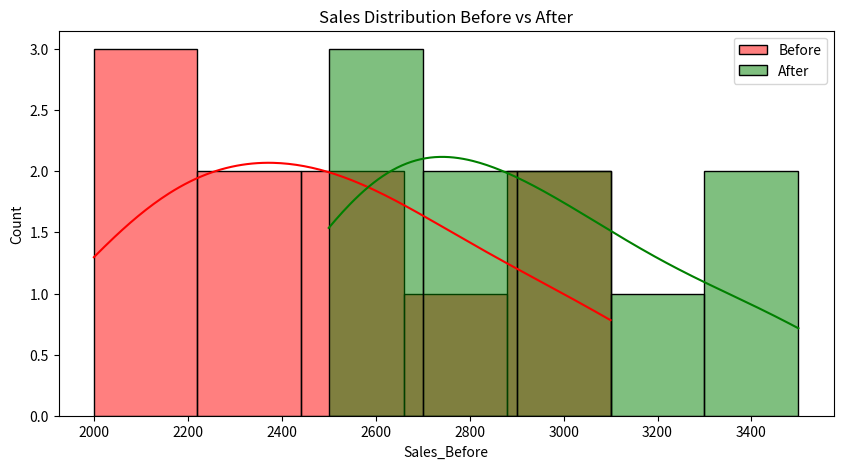

This chart was generated by the following Python code:
import pandas as pd
import numpy as np
from scipy import stats
import seaborn as sns
import matplotlib.pyplot as plt

# Sample business dataset (sales before and after a campaign)
data = {
    'Store_ID': np.arange(1, 11),
    'Sales_Before': [2000, 2200, 2500, 2100, 2700, 2900, 3100, 2300, 2400, 2600],
    'Sales_After': [2500, 2600, 2800, 2600, 3000, 3300, 3500, 2700, 2900, 3100]
}

# creating a data frame
df = pd.DataFrame(data)

#Statistical Summary
print("Statistical Summary:\n")
print(df.describe())

# Visualization (Optional)
plt.figure(figsize=(10, 5))
sns.histplot(df['Sales_Before'], kde=True, color='red', label='Before')
sns.histplot(df['Sales_After'], kde=True, color='green', label='After')
plt.title('Sales Distribution Before vs After')
plt.legend()
plt.show()

# Hypothesis Test: Paired T-Test
t_stat, p_value = stats.ttest_rel(df['Sales_Before'], df['Sales_After'])

#  Result Interpretation
print("\n Paired T-Test Result:")
print(f"T-Statistic: {t_stat:.4f}")
print(f"P-Value: {p_value:.4f}")

if p_value < 0.05:
    print(" Result: Statistically significant difference in sales (reject H0)")
else:
    print(" Result: No significant difference (fail to reject H0)")
